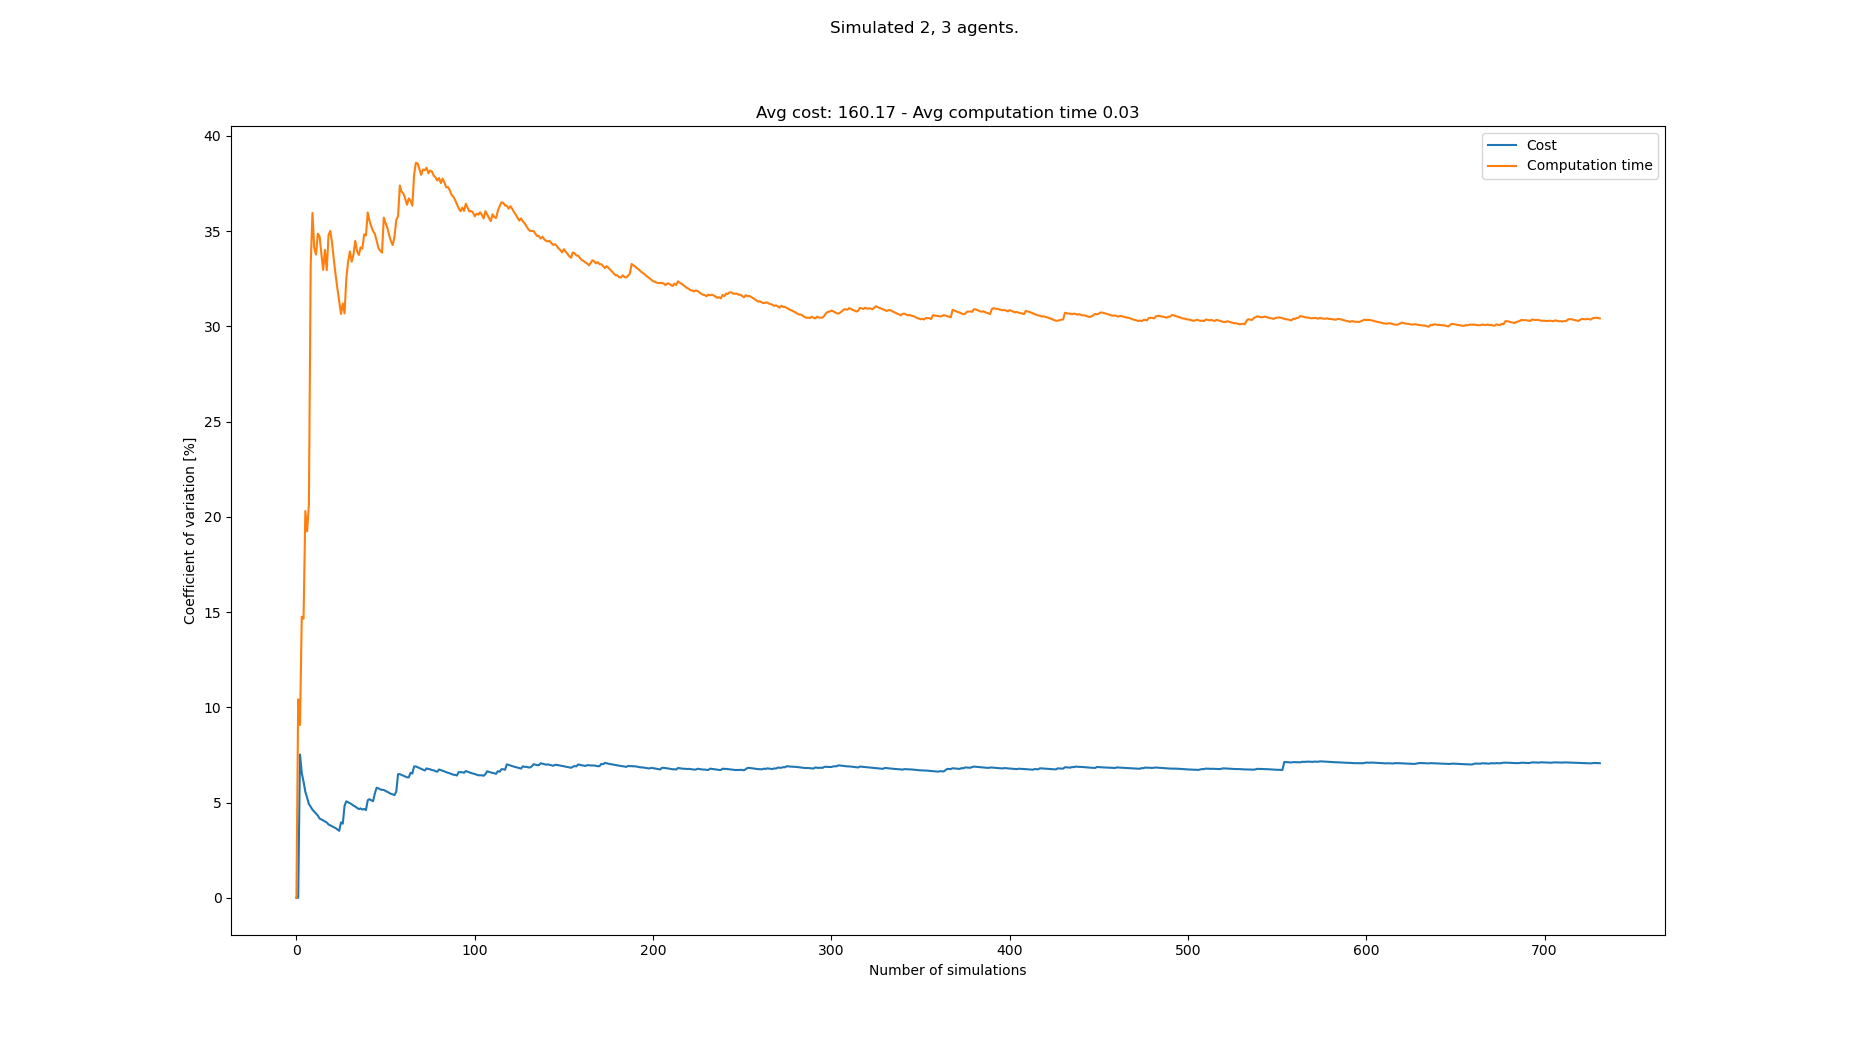

Data behind this chart, as committed beside it:
starts, goals, Cost, Cost_var, Cost_mean, Cost_std, Computation time, Computation time_var, Computation time_mean, Computation time_std
[(5, 0), (2, 0), (7, 21), (2, 21), (0, 2…, [(4, 21), (8, 21), (1, 0), (8, 0), (4, 0…, 165, 0.0, 165.0, 0.0, 0.02291, 0.0, 0.02291, 0.0
[(8, 0), (0, 0), (0, 21), (7, 21), (2, 2…, [(4, 21), (0, 21), (7, 0), (0, 0), (8, 0…, 165, 0.0, 165.0, 0.0, 0.01859, 10.42, 0.02075, 0.002162
[(7, 0), (0, 0), (7, 21), (0, 21), (5, 2…, [(0, 21), (6, 21), (4, 0), (1, 0), (7, 0…, 140, 7.522, 156.7, 11.79, 0.01959, 9.069, 0.02036, 0.001847
[(6, 0), (7, 0), (8, 21), (7, 21), (0, 2…, [(3, 21), (5, 21), (3, 0), (8, 0), (4, 0…, 160, 6.545, 157.5, 10.31, 0.02689, 14.76, 0.02199, 0.003245
[(4, 0), (2, 0), (7, 21), (2, 21), (0, 2…, [(5, 21), (0, 21), (8, 0), (7, 0), (2, 0…, 165, 6.098, 159.0, 9.695, 0.01903, 14.65, 0.0214, 0.003136
[(1, 0), (5, 0), (1, 21), (3, 21), (7, 2…, [(3, 21), (2, 21), (3, 0), (4, 0), (1, 0…, 160, 5.566, 159.2, 8.858, 0.03134, 20.31, 0.02306, 0.004682
[(2, 0), (0, 0), (8, 21), (5, 21), (3, 2…, [(0, 21), (7, 21), (2, 0), (8, 0), (4, 0…, 155, 5.253, 158.6, 8.33, 0.02692, 19.23, 0.02361, 0.004541
[(4, 0), (0, 0), (5, 21), (1, 21), (7, 2…, [(8, 21), (2, 21), (5, 0), (1, 0), (4, 0…, 160, 4.917, 158.8, 7.806, 0.03213, 20.66, 0.02468, 0.005098
[(3, 0), (4, 0), (6, 21), (0, 21), (2, 2…, [(2, 21), (8, 21), (3, 0), (8, 0), (7, 0…, 165, 4.777, 159.4, 7.617, 0.04929, 33.22, 0.02741, 0.009106
[(1, 0), (3, 0), (3, 21), (7, 21), (2, 2…, [(5, 21), (7, 21), (2, 0), (1, 0), (6, 0…, 155, 4.622, 159.0, 7.348, 0.01498, 35.96, 0.02617, 0.00941
[(2, 0), (8, 0), (6, 21), (3, 21), (0, 2…, [(6, 21), (3, 21), (3, 0), (4, 0), (8, 0…, 165, 4.523, 159.5, 7.216, 0.03053, 34.1, 0.02656, 0.009059
[(2, 0), (6, 0), (6, 21), (8, 21), (1, 2…, [(0, 21), (6, 21), (0, 0), (4, 0), (7, 0…, 165, 4.419, 160.0, 7.071, 0.02092, 33.77, 0.02609, 0.008813
[(0, 0), (2, 0), (5, 21), (1, 21), (6, 2…, [(5, 21), (2, 21), (1, 0), (7, 0), (8, 0…, 165, 4.317, 160.4, 6.923, 0.04261, 34.87, 0.02736, 0.009542
[(5, 0), (3, 0), (8, 21), (5, 21), (1, 2…, [(8, 21), (3, 21), (2, 0), (6, 0), (8, 0…, 160, 4.161, 160.4, 6.672, 0.02093, 34.73, 0.0269, 0.009343
[(8, 0), (5, 0), (3, 21), (5, 21), (2, 2…, [(8, 21), (3, 21), (4, 0), (2, 0), (6, 0…, 155, 4.114, 160.0, 6.583, 0.02464, 33.8, 0.02675, 0.009044
[(3, 0), (1, 0), (4, 21), (5, 21), (2, 2…, [(0, 21), (4, 21), (6, 0), (3, 0), (4, 0…, 155, 4.063, 159.7, 6.488, 0.02449, 32.97, 0.02661, 0.008774
[(5, 0), (8, 0), (0, 21), (7, 21), (5, 2…, [(4, 21), (1, 21), (2, 0), (5, 0), (3, 0…, 155, 4.008, 159.4, 6.39, 0.01636, 34.01, 0.02601, 0.008847
[(4, 0), (7, 0), (7, 21), (6, 21), (8, 2…, [(8, 21), (7, 21), (8, 0), (6, 0), (2, 0…, 155, 3.953, 159.2, 6.292, 0.02964, 32.95, 0.02621, 0.008638
[(0, 0), (2, 0), (2, 21), (8, 21), (7, 2…, [(8, 21), (7, 21), (5, 0), (2, 0), (4, 0…, 160, 3.848, 159.2, 6.127, 0.0458, 34.79, 0.02724, 0.009478
[(3, 0), (4, 0), (2, 21), (5, 21), (8, 2…, [(1, 21), (8, 21), (4, 0), (8, 0), (2, 0…, 155, 3.8, 159.0, 6.042, 0.01926, 35.02, 0.02684, 0.0094
[(5, 0), (3, 0), (1, 21), (4, 21), (2, 2…, [(7, 21), (3, 21), (7, 0), (1, 0), (3, 0…, 155, 3.751, 158.8, 5.957, 0.02453, 34.36, 0.02673, 0.009187
[(1, 0), (5, 0), (5, 21), (2, 21), (4, 2…, [(5, 21), (8, 21), (6, 0), (8, 0), (0, 0…, 155, 3.703, 158.6, 5.874, 0.0288, 33.5, 0.02683, 0.008986
[(8, 0), (1, 0), (5, 21), (6, 21), (0, 2…, [(0, 21), (3, 21), (3, 0), (4, 0), (0, 0…, 155, 3.655, 158.5, 5.793, 0.02904, 32.69, 0.02692, 0.0088
[(1, 0), (7, 0), (5, 21), (7, 21), (0, 2…, [(0, 21), (8, 21), (8, 0), (2, 0), (7, 0…, 160, 3.582, 158.5, 5.679, 0.0274, 31.98, 0.02694, 0.008615
[(7, 0), (2, 0), (5, 21), (6, 21), (3, 2…, [(2, 21), (1, 21), (0, 0), (5, 0), (4, 0…, 160, 3.513, 158.6, 5.571, 0.02731, 31.31, 0.02696, 0.008441
[(6, 0), (0, 0), (8, 21), (4, 21), (5, 2…, [(5, 21), (8, 21), (2, 0), (5, 0), (1, 0…, 175, 3.962, 159.2, 6.308, 0.02886, 30.65, 0.02703, 0.008285
[(5, 0), (8, 0), (2, 21), (1, 21), (0, 2…, [(6, 21), (8, 21), (7, 0), (0, 0), (4, 0…, 160, 3.888, 159.3, 6.192, 0.01758, 31.2, 0.02668, 0.008324
[(0, 0), (7, 0), (6, 21), (1, 21), (3, 2…, [(2, 21), (8, 21), (5, 0), (4, 0), (7, 0…, 185, 4.827, 160.2, 7.732, 0.0328, 30.68, 0.0269, 0.008253
[(4, 0), (6, 0), (1, 21), (8, 21), (4, 2…, [(1, 21), (8, 21), (8, 0), (0, 0), (6, 0…, 145, 5.065, 159.7, 8.087, 0.01151, 32.55, 0.02637, 0.008582
[(6, 0), (5, 0), (7, 21), (4, 21), (8, 2…, [(3, 21), (5, 21), (3, 0), (4, 0), (0, 0…, 155, 5.012, 159.5, 7.995, 0.01499, 33.4, 0.02599, 0.008681
[(7, 0), (1, 0), (8, 21), (7, 21), (4, 2…, [(6, 21), (1, 21), (1, 0), (5, 0), (6, 0…, 155, 4.961, 159.4, 7.905, 0.01621, 33.94, 0.02567, 0.008713
[(7, 0), (5, 0), (6, 21), (4, 21), (8, 2…, [(2, 21), (7, 21), (5, 0), (0, 0), (6, 0…, 155, 4.91, 159.2, 7.817, 0.03136, 33.4, 0.02585, 0.008633
[(2, 0), (4, 0), (1, 21), (4, 21), (3, 2…, [(0, 21), (1, 21), (4, 0), (8, 0), (3, 0…, 160, 4.835, 159.2, 7.699, 0.04085, 33.76, 0.02631, 0.008882
[(0, 0), (1, 0), (6, 21), (5, 21), (2, 2…, [(1, 21), (4, 21), (8, 0), (6, 0), (0, 0…, 155, 4.788, 159.1, 7.619, 0.01497, 34.49, 0.02597, 0.008957
[(2, 0), (6, 0), (8, 21), (4, 21), (0, 2…, [(8, 21), (7, 21), (7, 0), (1, 0), (3, 0…, 160, 4.719, 159.1, 7.511, 0.03139, 33.97, 0.02613, 0.008874
[(1, 0), (3, 0), (3, 21), (7, 21), (1, 2…, [(8, 21), (1, 21), (0, 0), (2, 0), (7, 0…, 160, 4.654, 159.2, 7.407, 0.03649, 33.75, 0.02641, 0.008914
[(1, 0), (7, 0), (6, 21), (0, 21), (5, 2…, [(0, 21), (8, 21), (7, 0), (5, 0), (2, 0…, 150, 4.692, 158.9, 7.456, 0.01678, 34.15, 0.02615, 0.008931
[(1, 0), (6, 0), (1, 21), (4, 21), (5, 2…, [(4, 21), (2, 21), (3, 0), (2, 0), (5, 0…, 160, 4.63, 158.9, 7.359, 0.02026, 34.09, 0.026, 0.008863
[(1, 0), (6, 0), (8, 21), (3, 21), (1, 2…, [(6, 21), (7, 21), (6, 0), (8, 0), (0, 0…, 150, 4.663, 158.7, 7.4, 0.01407, 34.83, 0.02569, 0.008949
[(2, 0), (5, 0), (7, 21), (4, 21), (3, 2…, [(6, 21), (8, 21), (6, 0), (3, 0), (7, 0…, 160, 4.605, 158.8, 7.31, 0.01978, 34.78, 0.02555, 0.008885
[(3, 0), (2, 0), (7, 21), (0, 21), (6, 2…, [(1, 21), (0, 21), (3, 0), (5, 0), (7, 0…, 135, 5.119, 158.2, 8.097, 0.01089, 35.98, 0.02519, 0.009063
[(3, 0), (1, 0), (5, 21), (0, 21), (7, 2…, [(6, 21), (8, 21), (1, 0), (8, 0), (4, 0…, 170, 5.175, 158.5, 8.2, 0.03136, 35.54, 0.02534, 0.009003
[(6, 0), (4, 0), (8, 21), (3, 21), (6, 2…, [(5, 21), (4, 21), (6, 0), (2, 0), (3, 0…, 160, 5.116, 158.5, 8.108, 0.02269, 35.24, 0.02527, 0.008907
[(5, 0), (7, 0), (3, 21), (2, 21), (7, 2…, [(0, 21), (6, 21), (2, 0), (7, 0), (5, 0…, 155, 5.07, 158.4, 8.032, 0.0219, 35, 0.0252, 0.008819
[(3, 0), (4, 0), (5, 21), (8, 21), (7, 2…, [(1, 21), (2, 21), (3, 0), (2, 0), (7, 0…, 135, 5.485, 157.9, 8.66, 0.02065, 34.85, 0.0251, 0.008747
[(4, 0), (7, 0), (3, 21), (5, 21), (6, 2…, [(3, 21), (1, 21), (4, 0), (8, 0), (3, 0…, 180, 5.779, 158.4, 9.152, 0.0319, 34.49, 0.02524, 0.008708
[(6, 0), (8, 0), (0, 21), (3, 21), (8, 2…, [(7, 21), (5, 21), (1, 0), (0, 0), (6, 0…, 165, 5.744, 158.5, 9.104, 0.02613, 34.1, 0.02526, 0.008616
[(0, 0), (7, 0), (1, 21), (5, 21), (0, 2…, [(1, 21), (2, 21), (0, 0), (5, 0), (7, 0…, 155, 5.695, 158.4, 9.023, 0.0206, 33.98, 0.02517, 0.008551
[(1, 0), (8, 0), (8, 21), (1, 21), (5, 2…, [(1, 21), (6, 21), (6, 0), (7, 0), (4, 0…, 165, 5.662, 158.6, 8.978, 0.02034, 33.87, 0.02507, 0.008491
[(7, 0), (4, 0), (8, 21), (5, 21), (6, 2…, [(1, 21), (6, 21), (7, 0), (4, 0), (6, 0…, , 5.662, 158.6, 8.978, 0.006058, 35.72, 0.02469, 0.008817
[(3, 0), (5, 0), (3, 21), (6, 21), (8, 2…, [(8, 21), (0, 21), (3, 0), (8, 0), (2, 0…, 160, 5.606, 158.6, 8.89, 0.03285, 35.43, 0.02485, 0.008803
[(5, 0), (1, 0), (0, 21), (7, 21), (3, 2…, [(2, 21), (6, 21), (8, 0), (5, 0), (7, 0…, 155, 5.562, 158.5, 8.817, 0.03342, 35.17, 0.02501, 0.008797
[(7, 0), (1, 0), (8, 21), (5, 21), (4, 2…, [(6, 21), (4, 21), (6, 0), (5, 0), (4, 0…, 160, 5.508, 158.6, 8.734, 0.02814, 34.8, 0.02507, 0.008724
[(4, 0), (3, 0), (2, 21), (3, 21), (5, 2…, [(0, 21), (7, 21), (7, 0), (4, 0), (3, 0…, 160, 5.457, 158.6, 8.654, 0.03114, 34.47, 0.02518, 0.008682
[(4, 0), (7, 0), (4, 21), (3, 21), (0, 2…, [(4, 21), (5, 21), (7, 0), (5, 0), (4, 0…, 165, 5.429, 158.7, 8.617, 0.02219, 34.27, 0.02513, 0.008612
[(4, 0), (1, 0), (0, 21), (8, 21), (5, 2…, [(3, 21), (4, 21), (2, 0), (8, 0), (4, 0…, 155, 5.391, 158.6, 8.552, 0.01429, 34.71, 0.02494, 0.008654
[(8, 0), (3, 0), (4, 21), (5, 21), (8, 2…, [(2, 21), (8, 21), (2, 0), (3, 0), (1, 0…, 140, 5.576, 158.3, 8.828, 0.01057, 35.58, 0.02468, 0.008783
[(1, 0), (5, 0), (7, 21), (8, 21), (1, 2…, [(8, 21), (6, 21), (0, 0), (6, 0), (7, 0…, 200, 6.49, 159, 10.32, 0.03982, 35.79, 0.02494, 0.008927
[(8, 0), (2, 0), (4, 21), (1, 21), (7, 2…, [(1, 21), (6, 21), (1, 0), (5, 0), (0, 0…, , 6.49, 159, 10.32, 0.005376, 37.4, 0.02461, 0.009204
[(0, 0), (4, 0), (5, 21), (8, 21), (0, 2…, [(2, 21), (0, 21), (8, 0), (3, 0), (0, 0…, 165, 6.448, 159.1, 10.26, 0.02543, 37.07, 0.02463, 0.009128
... 658 more rows
